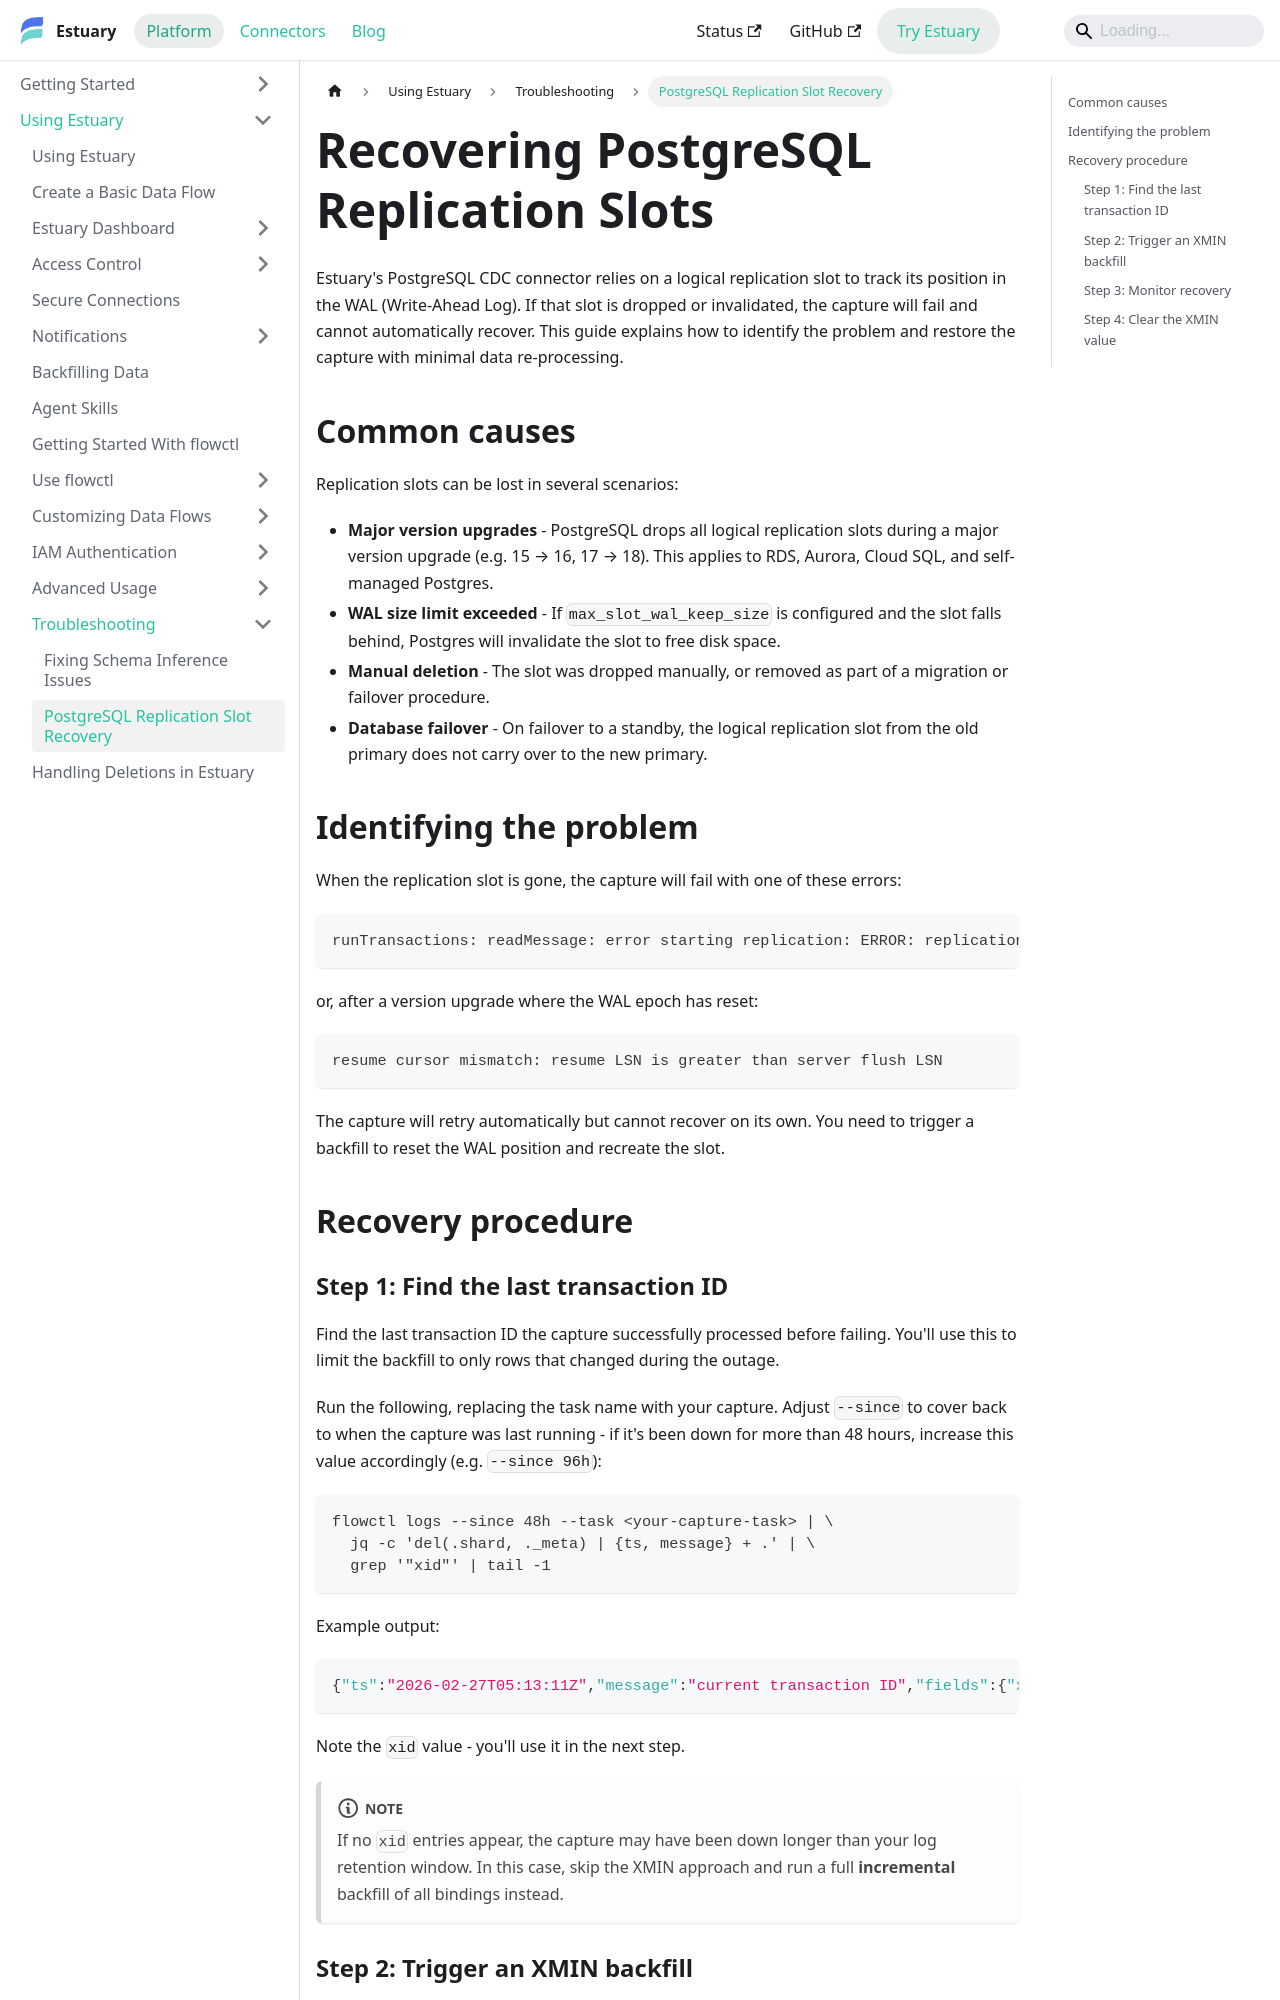

repository: estuary/flow · page: guides/troubleshooting/postgres-replication-slot-recovery/index.html · generator: docusaurus

---
sidebar_label: PostgreSQL Replication Slot Recovery
description: Recover a PostgreSQL capture when the replication slot has been dropped or invalidated using XMIN backfills.
---

# Recovering PostgreSQL Replication Slots

Estuary's PostgreSQL CDC connector relies on a logical replication slot to track its position in the WAL (Write-Ahead Log). If that slot is dropped or invalidated, the capture will fail and cannot automatically recover. This guide explains how to identify the problem and restore the capture with minimal data re-processing.

## Common causes

Replication slots can be lost in several scenarios:

- **Major version upgrades** - PostgreSQL drops all logical replication slots during a major version upgrade (e.g. 15 → 16, 17 → 18). This applies to RDS, Aurora, Cloud SQL, and self-managed Postgres.
- **WAL size limit exceeded** - If `max_slot_wal_keep_size` is configured and the slot falls behind, Postgres will invalidate the slot to free disk space.
- **Manual deletion** - The slot was dropped manually, or removed as part of a migration or failover procedure.
- **Database failover** - On failover to a standby, the logical replication slot from the old primary does not carry over to the new primary.

## Identifying the problem

When the replication slot is gone, the capture will fail with one of these errors:

```
runTransactions: readMessage: error starting replication: ERROR: replication slot "flow_slot" does not exist (SQLSTATE 42704)
```

or, after a version upgrade where the WAL epoch has reset:

```
resume cursor mismatch: resume LSN is greater than server flush LSN
```

The capture will retry automatically but cannot recover on its own. You need to trigger a backfill to reset the WAL position and recreate the slot.

## Recovery procedure
